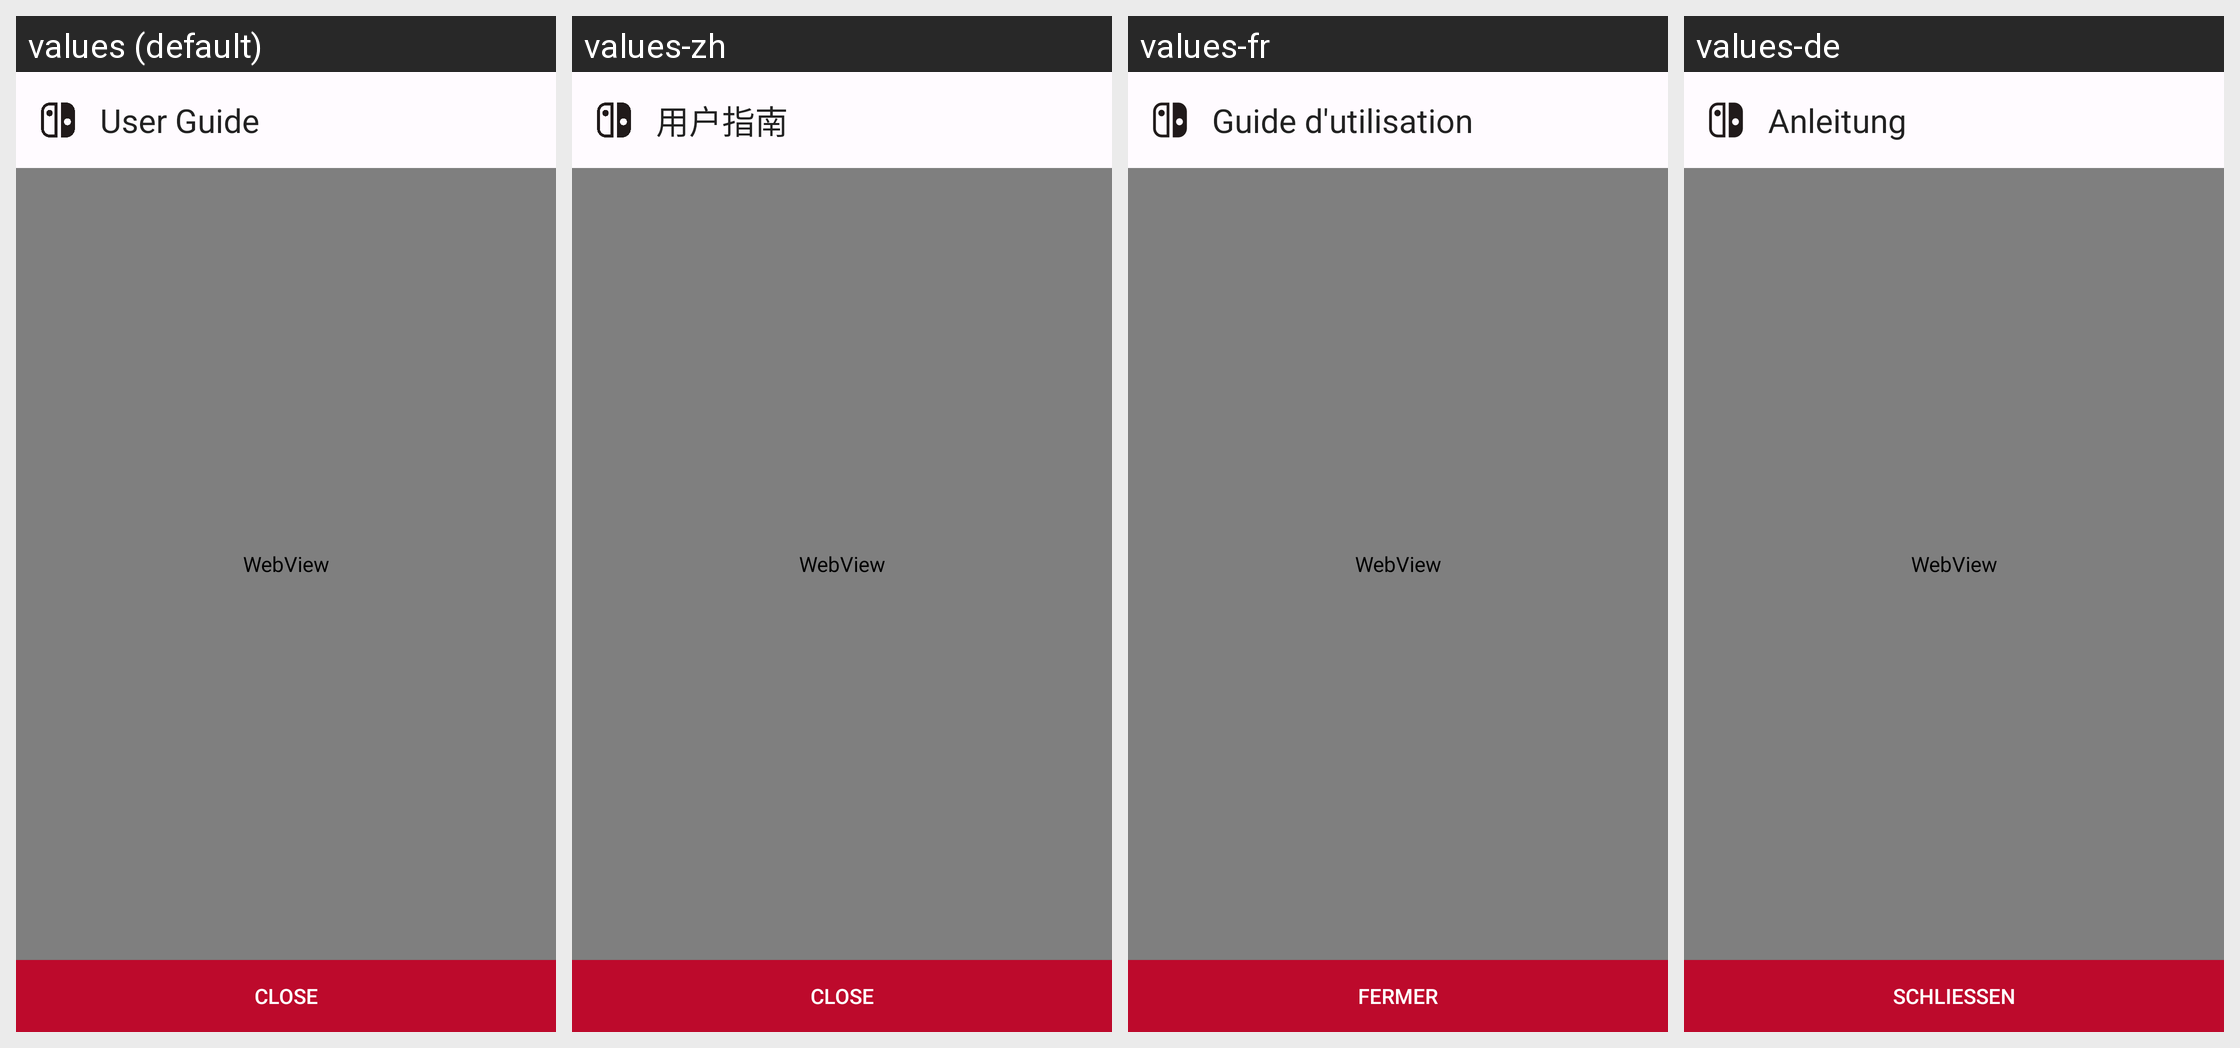

Here is an Android app screen in its default locale and in the app's own translations. Write out the translated-string differences for the strings that appear on this screen.
Android screen res/layout/activity_user_guide.xml rendered under 4 locales, left to right: values (default), values-zh, values-fr, values-de. Device: Nexus 5 (rendered at 1080×1920; each locale shown at half size, 540×960, under a caption strip naming it); theme AppTheme.
Other locales in the repository, not shown: values-es, values-it, values-ko, values-nl, values-pt-rBR, values-tr, values-vi.
Strings drawn on this screen, with the default value and each locale's value (text and hints the layout hard-codes, and strings that could not be matched under every locale, appear in the picture but are not listed):

user_guide
  values: User Guide
  values-zh: 用户指南
  values-fr: Guide d'utilisation
  values-de: Anleitung

close
  values: Close
  values-zh: Close
  values-fr: Fermer
  values-de: Schließen
